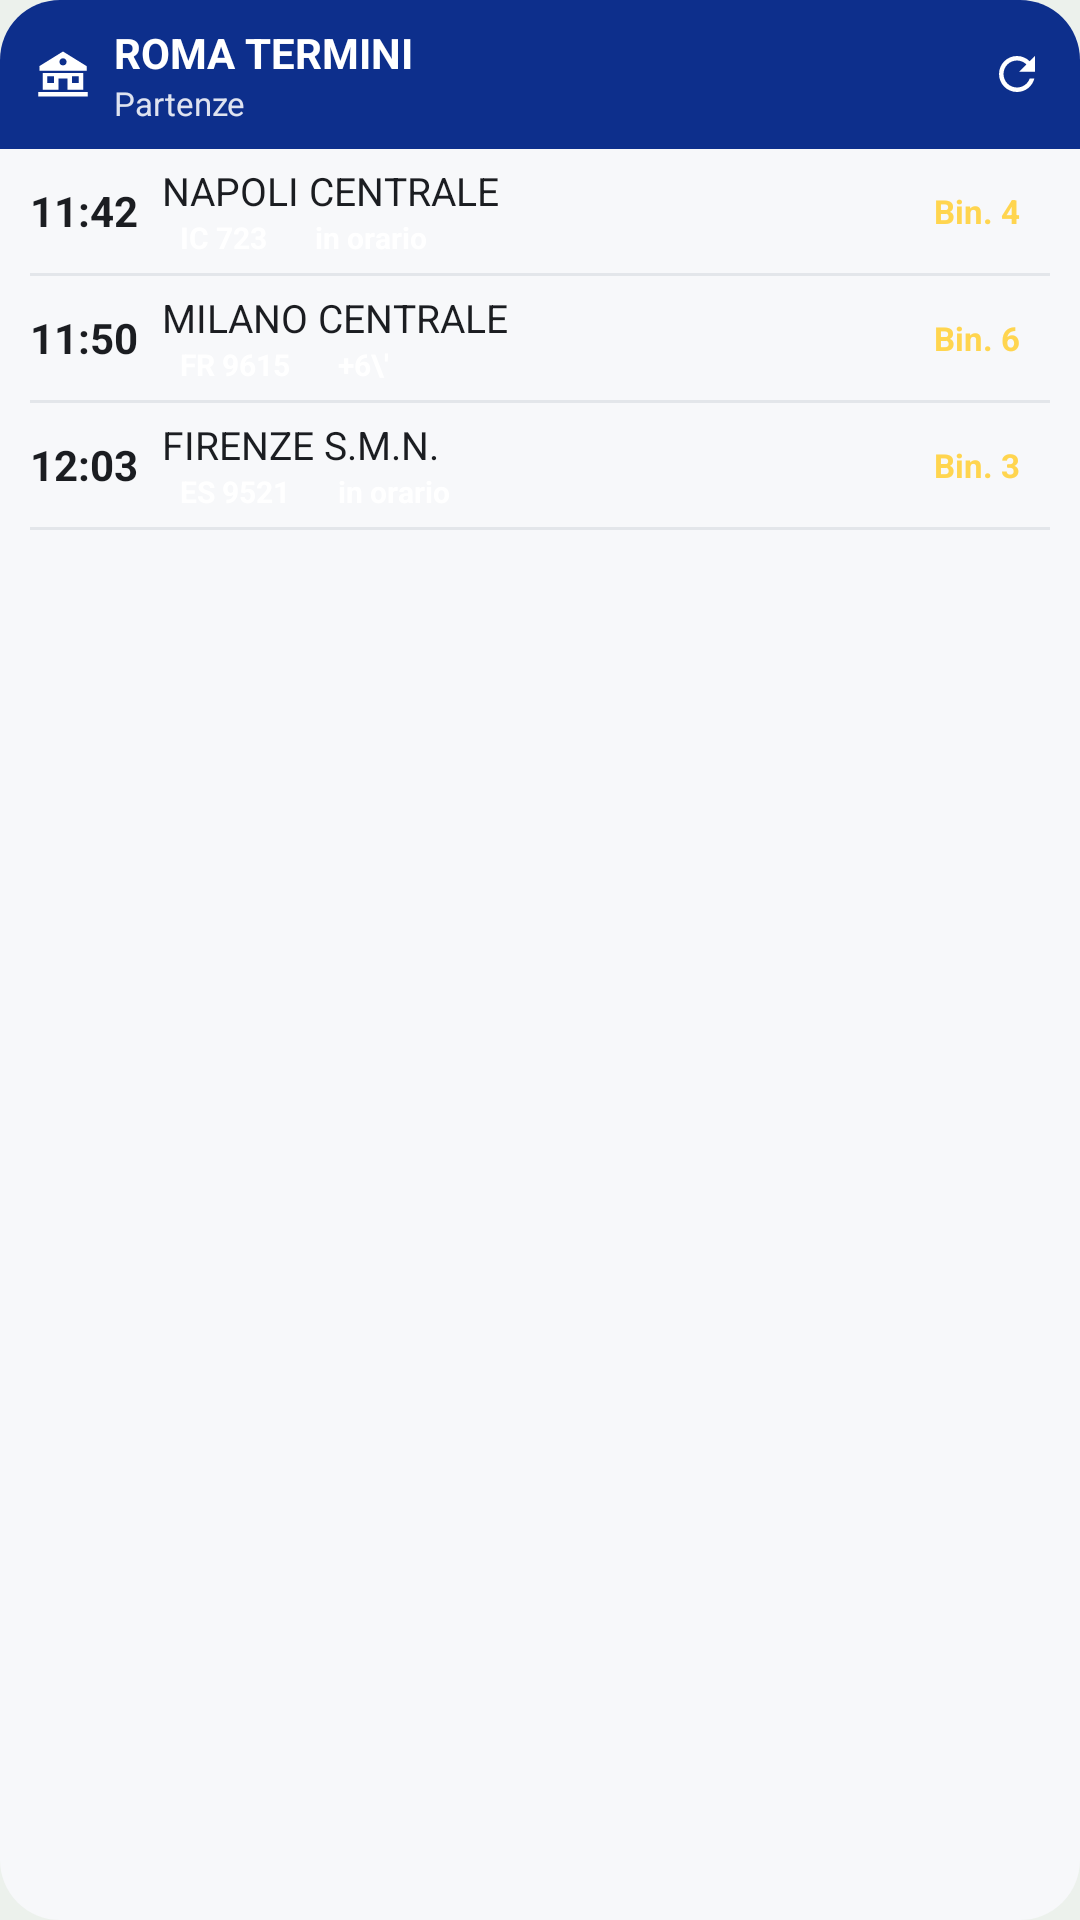

Layout XML and referenced resources for this Android screen:
<!-- AndroidManifest.xml: application theme Theme.Capotreno -->
<!-- res/layout/widget_preview_departures.xml -->
<?xml version="1.0" encoding="utf-8"?>
<LinearLayout xmlns:android="http://schemas.android.com/apk/res/android"
    android:layout_width="match_parent" android:layout_height="match_parent"
    android:orientation="vertical" android:background="@drawable/widget_preview_bg">
    <LinearLayout android:layout_width="match_parent" android:layout_height="wrap_content"
        android:orientation="horizontal" android:gravity="center_vertical"
        android:background="@drawable/widget_preview_header" android:backgroundTint="#FF0D2F8C"
        android:paddingStart="12dp" android:paddingEnd="12dp" android:paddingTop="8dp" android:paddingBottom="8dp">
        <ImageView android:layout_width="18dp" android:layout_height="18dp"
            android:src="@drawable/ic_tab_station" android:tint="#FFFFFFFF" />
        <LinearLayout android:layout_width="0dp" android:layout_weight="1" android:layout_height="wrap_content"
            android:orientation="vertical" android:layout_marginStart="8dp">
            <TextView android:layout_width="wrap_content" android:layout_height="wrap_content"
                android:text="ROMA TERMINI" android:textColor="#FFFFFFFF" android:textSize="14sp" android:textStyle="bold" android:maxLines="1" />
            <TextView android:layout_width="wrap_content" android:layout_height="wrap_content"
                android:text="Partenze" android:textColor="#DDFFFFFF" android:textSize="11sp" android:maxLines="1" />
        </LinearLayout>
        <ImageView android:layout_width="18dp" android:layout_height="18dp"
            android:src="@drawable/ic_widget_refresh" android:tint="#FFFFFFFF" />
    </LinearLayout>
    <LinearLayout android:layout_width="match_parent" android:layout_height="wrap_content"
        android:orientation="vertical" android:paddingStart="10dp" android:paddingEnd="10dp">
        <LinearLayout android:layout_width="match_parent" android:layout_height="wrap_content"
            android:orientation="horizontal" android:gravity="center_vertical" android:paddingTop="5dp" android:paddingBottom="5dp">
            <TextView android:layout_width="wrap_content" android:layout_height="wrap_content"
                android:text="11:42" android:textColor="@color/widget_fg" android:textSize="14sp" android:textStyle="bold" />
            <LinearLayout android:layout_width="0dp" android:layout_weight="1" android:layout_height="wrap_content"
                android:orientation="vertical" android:layout_marginStart="8dp">
                <TextView android:layout_width="wrap_content" android:layout_height="wrap_content"
                    android:text="NAPOLI CENTRALE" android:textColor="@color/widget_fg" android:textSize="13sp" android:maxLines="1" />
                <LinearLayout android:layout_width="wrap_content" android:layout_height="wrap_content" android:orientation="horizontal">
                <TextView android:layout_width="wrap_content" android:layout_height="wrap_content"
                android:text="IC 723" android:textColor="#FFFFFFFF" android:textSize="10sp" android:textStyle="bold"
                android:background="@drawable/widget_preview_chip" android:backgroundTint="#FF2E7D32"
                android:paddingStart="6dp" android:paddingEnd="6dp" android:layout_marginEnd="4dp" /><TextView android:layout_width="wrap_content" android:layout_height="wrap_content"
                android:text="in orario" android:textColor="#FFFFFFFF" android:textSize="10sp" android:textStyle="bold"
                android:background="@drawable/widget_preview_chip" android:backgroundTint="#FF2E7D32"
                android:paddingStart="6dp" android:paddingEnd="6dp" android:layout_marginEnd="4dp" />
                </LinearLayout>
            </LinearLayout>
            <TextView android:layout_width="wrap_content" android:layout_height="wrap_content"
                android:text="Bin. 4" android:textColor="#FFFFD54F" android:textSize="11sp" android:textStyle="bold"
                android:background="@drawable/widget_preview_chip" android:backgroundTint="#FF263238"
                android:paddingStart="6dp" android:paddingEnd="6dp" android:layout_marginEnd="4dp" />
        </LinearLayout>
        <View android:layout_width="match_parent" android:layout_height="1dp" android:background="@color/widget_line" />
        <LinearLayout android:layout_width="match_parent" android:layout_height="wrap_content"
            android:orientation="horizontal" android:gravity="center_vertical" android:paddingTop="5dp" android:paddingBottom="5dp">
            <TextView android:layout_width="wrap_content" android:layout_height="wrap_content"
                android:text="11:50" android:textColor="@color/widget_fg" android:textSize="14sp" android:textStyle="bold" />
            <LinearLayout android:layout_width="0dp" android:layout_weight="1" android:layout_height="wrap_content"
                android:orientation="vertical" android:layout_marginStart="8dp">
                <TextView android:layout_width="wrap_content" android:layout_height="wrap_content"
                    android:text="MILANO CENTRALE" android:textColor="@color/widget_fg" android:textSize="13sp" android:maxLines="1" />
                <LinearLayout android:layout_width="wrap_content" android:layout_height="wrap_content" android:orientation="horizontal">
                <TextView android:layout_width="wrap_content" android:layout_height="wrap_content"
                android:text="FR 9615" android:textColor="#FFFFFFFF" android:textSize="10sp" android:textStyle="bold"
                android:background="@drawable/widget_preview_chip" android:backgroundTint="#FFC8102E"
                android:paddingStart="6dp" android:paddingEnd="6dp" android:layout_marginEnd="4dp" /><TextView android:layout_width="wrap_content" android:layout_height="wrap_content"
                android:text="+6\'" android:textColor="#FFFFFFFF" android:textSize="10sp" android:textStyle="bold"
                android:background="@drawable/widget_preview_chip" android:backgroundTint="#FFC62828"
                android:paddingStart="6dp" android:paddingEnd="6dp" android:layout_marginEnd="4dp" />
                </LinearLayout>
            </LinearLayout>
            <TextView android:layout_width="wrap_content" android:layout_height="wrap_content"
                android:text="Bin. 6" android:textColor="#FFFFD54F" android:textSize="11sp" android:textStyle="bold"
                android:background="@drawable/widget_preview_chip" android:backgroundTint="#FF263238"
                android:paddingStart="6dp" android:paddingEnd="6dp" android:layout_marginEnd="4dp" />
        </LinearLayout>
        <View android:layout_width="match_parent" android:layout_height="1dp" android:background="@color/widget_line" />
        <LinearLayout android:layout_width="match_parent" android:layout_height="wrap_content"
            android:orientation="horizontal" android:gravity="center_vertical" android:paddingTop="5dp" android:paddingBottom="5dp">
            <TextView android:layout_width="wrap_content" android:layout_height="wrap_content"
                android:text="12:03" android:textColor="@color/widget_fg" android:textSize="14sp" android:textStyle="bold" />
            <LinearLayout android:layout_width="0dp" android:layout_weight="1" android:layout_height="wrap_content"
                android:orientation="vertical" android:layout_marginStart="8dp">
                <TextView android:layout_width="wrap_content" android:layout_height="wrap_content"
                    android:text="FIRENZE S.M.N." android:textColor="@color/widget_fg" android:textSize="13sp" android:maxLines="1" />
                <LinearLayout android:layout_width="wrap_content" android:layout_height="wrap_content" android:orientation="horizontal">
                <TextView android:layout_width="wrap_content" android:layout_height="wrap_content"
                android:text="ES 9521" android:textColor="#FFFFFFFF" android:textSize="10sp" android:textStyle="bold"
                android:background="@drawable/widget_preview_chip" android:backgroundTint="#FF1F4E9C"
                android:paddingStart="6dp" android:paddingEnd="6dp" android:layout_marginEnd="4dp" /><TextView android:layout_width="wrap_content" android:layout_height="wrap_content"
                android:text="in orario" android:textColor="#FFFFFFFF" android:textSize="10sp" android:textStyle="bold"
                android:background="@drawable/widget_preview_chip" android:backgroundTint="#FF2E7D32"
                android:paddingStart="6dp" android:paddingEnd="6dp" android:layout_marginEnd="4dp" />
                </LinearLayout>
            </LinearLayout>
            <TextView android:layout_width="wrap_content" android:layout_height="wrap_content"
                android:text="Bin. 3" android:textColor="#FFFFD54F" android:textSize="11sp" android:textStyle="bold"
                android:background="@drawable/widget_preview_chip" android:backgroundTint="#FF263238"
                android:paddingStart="6dp" android:paddingEnd="6dp" android:layout_marginEnd="4dp" />
        </LinearLayout>
        <View android:layout_width="match_parent" android:layout_height="1dp" android:background="@color/widget_line" />
    </LinearLayout>
</LinearLayout>
<!-- resources referenced by this layout -->
<resources>
  <color name="widget_fg">#FF1B1D21</color>
  <color name="widget_line">#FFE3E6EA</color>
  <!-- drawable ic_tab_station (drawable) -->
  <?xml version="1.0" encoding="utf-8"?>
  <vector xmlns:android="http://schemas.android.com/apk/res/android"
      android:width="24dp" android:height="24dp"
      android:viewportWidth="24" android:viewportHeight="24">
      <path android:fillColor="#FF000000" android:fillType="evenOdd"
          android:pathData="M12,2L1.5,8.5V10.5H22.5V8.5ZM12,5a1.6,1.6 0,1 0,0.01 0ZM3,11.5H21V19H3ZM10,14H14V19H10ZM5,13H8V16H5ZM16,13H19V16H16Z" />
      <path android:fillColor="#FF000000"
          android:pathData="M1,20H23V22H1Z" />
  </vector>
  <!-- drawable ic_widget_refresh (drawable) -->
  <?xml version="1.0" encoding="utf-8"?>
  <vector xmlns:android="http://schemas.android.com/apk/res/android"
      android:width="24dp" android:height="24dp" android:viewportWidth="24" android:viewportHeight="24">
      <path android:fillColor="#FF000000" android:pathData="M17.65,6.35C16.2,4.9 14.21,4 12,4c-4.42,0 -7.99,3.58 -7.99,8s3.57,8 7.99,8c3.73,0 6.84,-2.55 7.73,-6h-2.08c-0.82,2.33 -3.04,4 -5.65,4 -3.31,0 -6,-2.69 -6,-6s2.69,-6 6,-6c1.66,0 3.14,0.69 4.22,1.78L13,11h7V4l-2.35,2.35z" />
  </vector>
  <!-- drawable widget_preview_bg (drawable) -->
  <?xml version="1.0" encoding="utf-8"?>
  <shape xmlns:android="http://schemas.android.com/apk/res/android">
      <solid android:color="@color/widget_bg" />
      <corners android:radius="20dp" />
  </shape>
  <!-- drawable widget_preview_header (drawable) -->
  <?xml version="1.0" encoding="utf-8"?>
  <shape xmlns:android="http://schemas.android.com/apk/res/android">
      <solid android:color="#FFFFFFFF" />
      <corners android:topLeftRadius="20dp" android:topRightRadius="20dp" />
  </shape>
  <style name="Theme.Capotreno" parent="android:Theme.Material.Light.NoActionBar">
          <item name="android:windowBackground">@color/window_background</item>
      </style>
  <color name="widget_bg">#FFF7F8FA</color>
  <color name="window_background">#FFECF1EC</color>
</resources>
